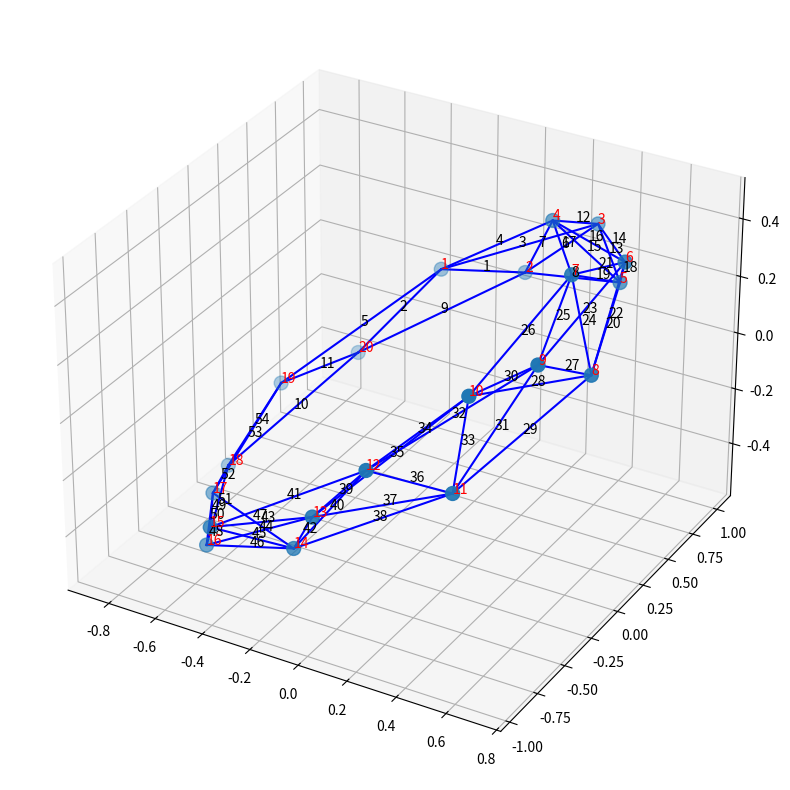

This figure's Python source:
# import matplotlib.pyplot as plt
# import networkx as nx
# from mpl_toolkits.mplot3d import Axes3D
# import numpy as np

# # Create a new graph
# G = nx.Graph()

# # Add vertices and edges


# for star, connections in stars:
#     G.add_node(star)
#     for connection in connections:
#         G.add_edge(star, connection)

# # Create 3D positions for each node
# pos = nx.spring_layout(G, dim=3)

# # Get node positions
# x, y, z = zip(*pos.values())

# # Create 3D figure
# fig = plt.figure(figsize=(10, 10))
# ax = fig.add_subplot(111, projection='3d')

# # Draw nodes
# ax.scatter(x, y, z, s=100)

# # Draw edges
# for edge in G.edges:
#     x = np.array((pos[edge[0]][0], pos[edge[1]][0]))
#     y = np.array((pos[edge[0]][1], pos[edge[1]][1]))
#     z = np.array((pos[edge[0]][2], pos[edge[1]][2]))
#     ax.plot(x, y, z, color='b')

# # Show the plot
# plt.show()

import matplotlib.pyplot as plt
import networkx as nx
from mpl_toolkits.mplot3d import Axes3D
import numpy as np

# Create a new graph
G = nx.Graph()

# Add vertices and edges
stars = [
    (1, [2, 20, 3,4]),
    (2, [3, 1, 4,5]),
    (3, [4, 2, 5,6]),
    (4, [5, 3, 6,7]),
    (5, [6, 4, 7,8]),
    (6, [7, 5, 8,9]),
    (7, [8, 6, 9,10]),
    (8, [9, 7, 10,11]),
    (9, [10, 8, 11,12]),
    (10, [11, 9, 12,13]),
    (11, [12, 10, 13,14]),
    (12, [13, 11, 14,15]),
    (13, [14, 12, 15,16]),
    (14, [15, 13, 16,17]),
    (15, [16, 14, 17]),
    (16, [17, 15, 18]),
    (17, [18, 16, 19]),
    (18, [19, 17, 20]),
    (19, [20, 18, 1]),
    (20, [1, 19, 2])
]

for star, connections in stars:
    G.add_node(star)
    for connection in connections:
        G.add_edge(star, connection)

# Create 3D positions for each node
pos = nx.spring_layout(G, dim=3)

# Get node positions
x, y, z = zip(*pos.values())

# Create 3D figure
fig = plt.figure(figsize=(10, 10))
ax = fig.add_subplot(111, projection='3d')

# Draw nodes
ax.scatter(x, y, z, s=100)

# Draw edges and edge labels
edge_count = 1
for edge in G.edges:
    x = np.array((pos[edge[0]][0], pos[edge[1]][0]))
    y = np.array((pos[edge[0]][1], pos[edge[1]][1]))
    z = np.array((pos[edge[0]][2], pos[edge[1]][2]))
    ax.plot(x, y, z, color='b')
    ax.text(x.mean(), y.mean(), z.mean(), str(edge_count), fontsize=10, color='k')
    edge_count += 1

# Draw node labels
for key, value in pos.items():
    ax.text(value[0], value[1], value[2], str(key), fontsize=10, color='r')

# Show the plot
plt.show()
